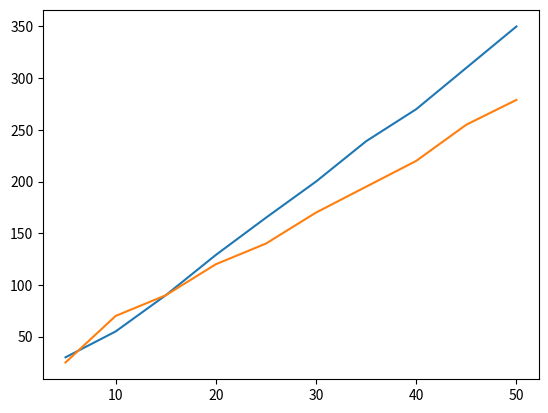
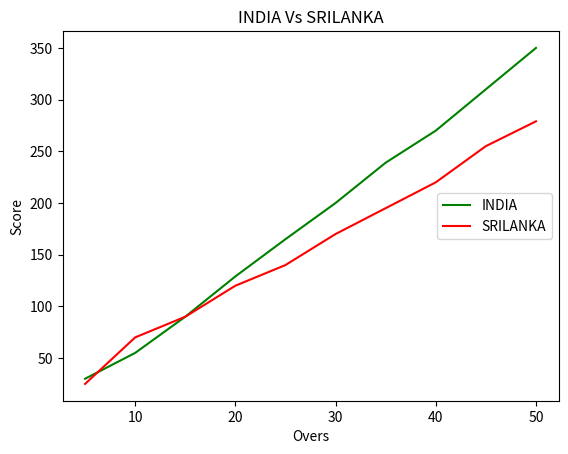

These charts were generated, in order, by the following Python code:
import matplotlib.pyplot as cricket

Overs=list(range(5,51,5))
Indian_Score=[30,55,90,129,165,200,239,270,310,350]
Srilankan_Score=[25,70,90,120,140,170,195,220,255,279]
cricket.plot(Overs,Indian_Score)
cricket.plot(Overs,Srilankan_Score)
cricket.show()

cricket.title("INDIA Vs SRILANKA")
cricket.xlabel("Overs")
cricket.ylabel("Score")
cricket.legend()
cricket.plot(Overs,Indian_Score,color="green",label="INDIA")
cricket.plot(Overs,Srilankan_Score,color="red",label="SRILANKA")
cricket.legend(loc="center right")
